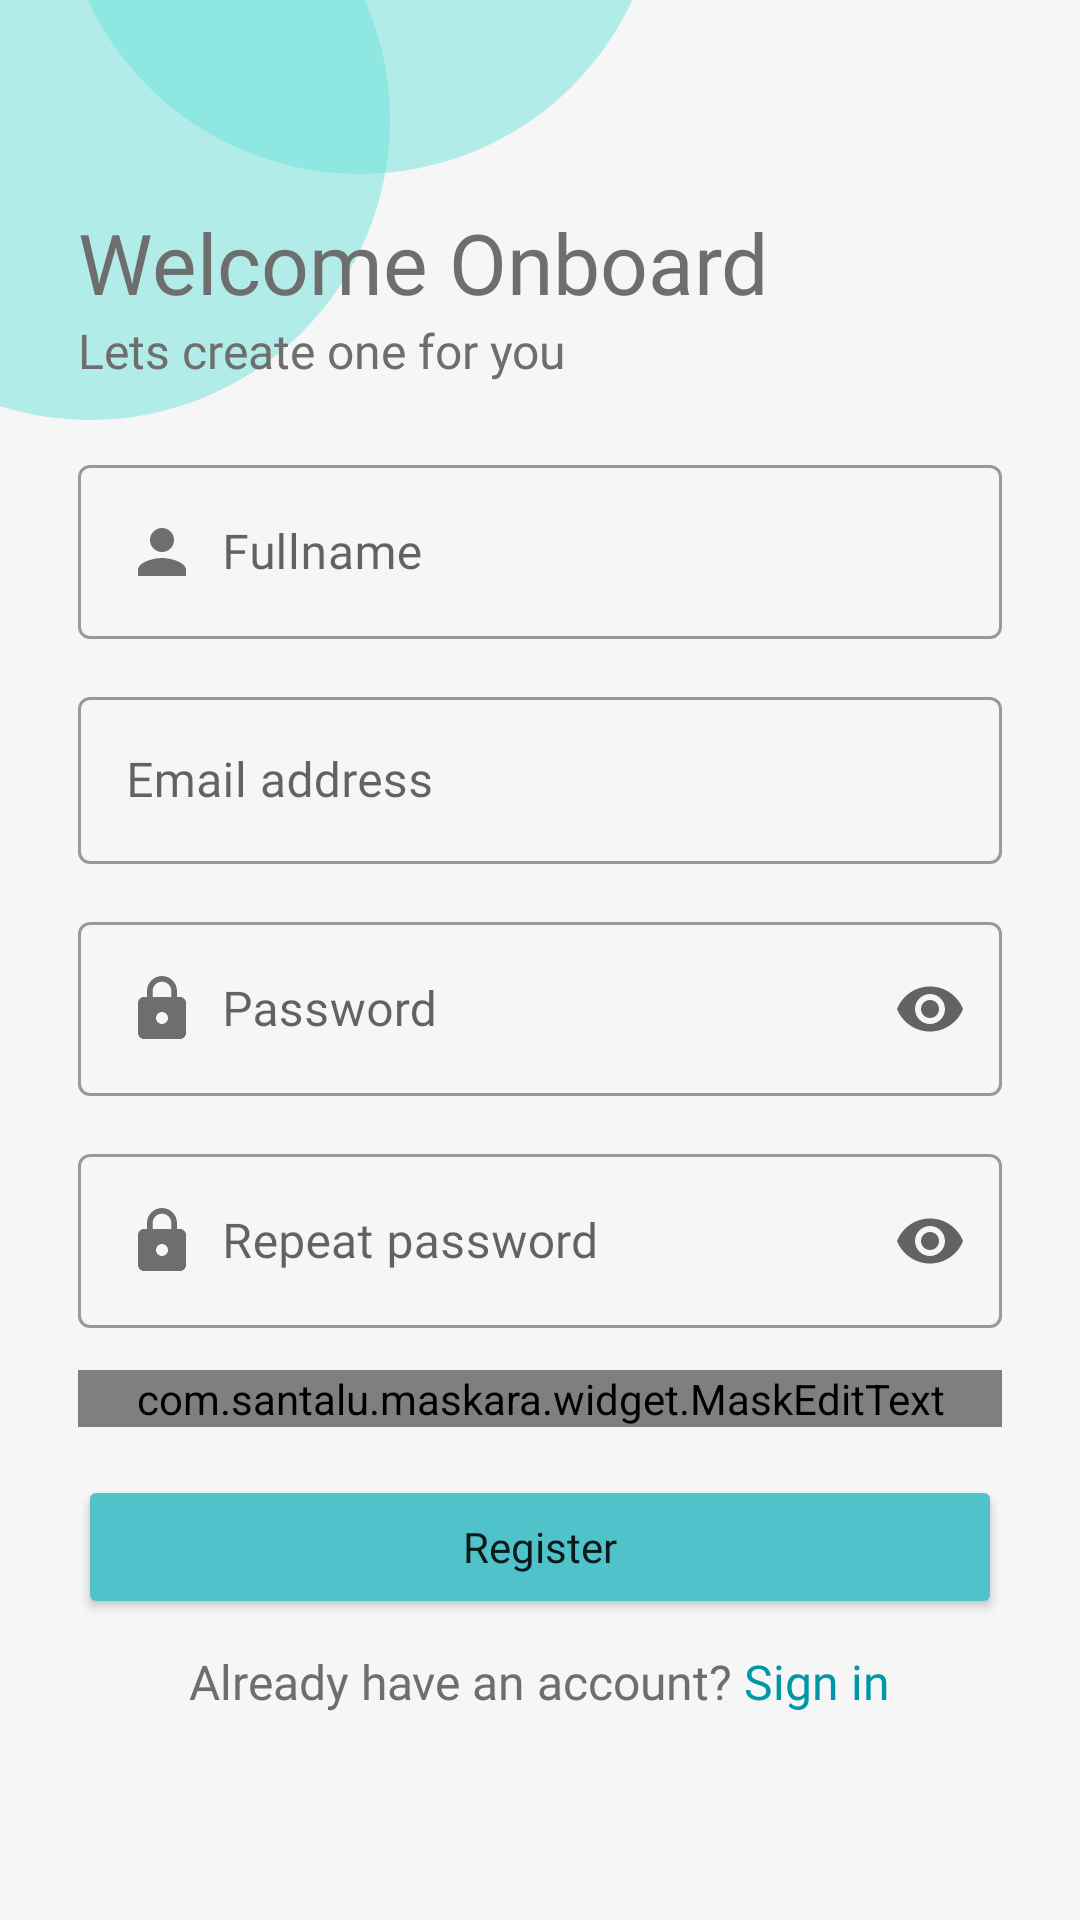

Here is an Android app screen rendered from its layout file. Give the layout XML and the strings, colors and styles it references.
<!-- AndroidManifest.xml: activity theme Theme.UserAuthApp -->
<!-- res/layout/activity_sign_up.xml -->
<?xml version="1.0" encoding="utf-8"?>
<ScrollView xmlns:android="http://schemas.android.com/apk/res/android"
    xmlns:app="http://schemas.android.com/apk/res-auto"
    xmlns:tools="http://schemas.android.com/tools"
    android:layout_width="match_parent"
    android:layout_height="match_parent"
    android:background="@drawable/ic_main_background"
    tools:context=".SignUpActivity">

    <LinearLayout
        android:layout_width="match_parent"
        android:layout_height="wrap_content"
        android:layout_gravity="center_vertical"
        android:orientation="vertical"
        android:paddingHorizontal="26dp"
        android:paddingVertical="20dp">

        <TextView
            android:layout_width="match_parent"
            android:layout_height="wrap_content"
            android:fontFamily="@font/nunito_sans_semibold"
            android:text="@string/welcome_onboard"
            android:textColor="@color/secondary_text"
            android:textSize="28sp" />

        <TextView
            android:layout_width="match_parent"
            android:layout_height="wrap_content"
            android:layout_marginBottom="22dp"
            android:fontFamily="@font/nunito_sans_semibold"
            android:text="@string/let_s_make_one_for_you"
            android:textColor="@color/secondary_text"
            android:textSize="16sp" />

        <com.google.android.material.textfield.TextInputLayout
            android:id="@+id/tilFullname"
            style="@style/Widget.MaterialComponents.TextInputLayout.OutlinedBox"
            android:layout_width="match_parent"
            android:layout_height="wrap_content"
            android:layout_marginBottom="14dp"
            android:hint="@string/fullname"
            app:errorEnabled="false"
            app:errorIconDrawable="@null"
            app:helperTextTextColor="#F40F0F">

            <com.google.android.material.textfield.TextInputEditText
                android:layout_width="match_parent"
                android:layout_height="wrap_content"
                android:drawableStart="@drawable/custom_person_icon"
                android:drawablePadding="8dp"
                android:fontFamily="@font/nunito_sans_semibold"
                android:inputType="text"
                android:maxLength="50"
                android:textColor="@color/secondary_text" />

        </com.google.android.material.textfield.TextInputLayout>

        <com.google.android.material.textfield.TextInputLayout
            android:id="@+id/tilEmail"
            style="@style/Widget.MaterialComponents.TextInputLayout.OutlinedBox"
            android:layout_width="match_parent"
            android:layout_height="wrap_content"
            android:layout_marginBottom="14dp"
            android:hint="@string/email_address"
            app:errorEnabled="false"
            app:errorIconDrawable="@null"
            app:helperTextTextColor="#F40F0F">

            <com.google.android.material.textfield.TextInputEditText
                android:layout_width="match_parent"
                android:layout_height="wrap_content"
                android:drawableStart="@drawable/custom_email_icon"
                android:drawablePadding="8dp"
                android:fontFamily="@font/nunito_sans_semibold"
                android:inputType="textEmailAddress"
                android:textColor="@color/secondary_text" />

        </com.google.android.material.textfield.TextInputLayout>

        <com.google.android.material.textfield.TextInputLayout
            android:id="@+id/tilPassword"
            style="@style/Widget.MaterialComponents.TextInputLayout.OutlinedBox"
            android:layout_width="match_parent"
            android:layout_height="wrap_content"
            android:layout_marginBottom="14dp"
            android:hint="@string/password"
            app:endIconMode="password_toggle"
            app:errorEnabled="false"
            app:errorIconDrawable="@null"
            app:helperTextTextColor="#F40F0F">

            <com.google.android.material.textfield.TextInputEditText
                android:layout_width="match_parent"
                android:layout_height="wrap_content"
                android:drawableStart="@drawable/custom_lock_icon"
                android:drawablePadding="8dp"
                android:fontFamily="@font/nunito_sans_semibold"
                android:inputType="textPassword"
                android:textColor="@color/secondary_text" />

        </com.google.android.material.textfield.TextInputLayout>

        <com.google.android.material.textfield.TextInputLayout
            android:id="@+id/tilRepeatPassword"
            style="@style/Widget.MaterialComponents.TextInputLayout.OutlinedBox"
            android:layout_width="match_parent"
            android:layout_height="wrap_content"
            android:layout_marginBottom="14dp"
            android:hint="@string/repeat_password"
            app:endIconMode="password_toggle"
            app:errorEnabled="false"
            app:errorIconDrawable="@null"
            app:helperTextTextColor="#F40F0F">

            <com.google.android.material.textfield.TextInputEditText
                android:layout_width="match_parent"
                android:layout_height="wrap_content"
                android:drawableStart="@drawable/custom_lock_icon"
                android:drawablePadding="8dp"
                android:fontFamily="@font/nunito_sans_semibold"
                android:inputType="textPassword"
                android:textColor="@color/secondary_text" />

        </com.google.android.material.textfield.TextInputLayout>

        <com.google.android.material.textfield.TextInputLayout
            android:id="@+id/tilPhone"
            style="@style/Widget.MaterialComponents.TextInputLayout.OutlinedBox"
            android:layout_width="match_parent"
            android:layout_height="wrap_content"
            android:layout_marginBottom="16dp"
            android:hint="@string/phone_number"
            app:errorEnabled="false"
            app:errorIconDrawable="@null"
            app:helperTextTextColor="#F40F0F">

            <com.santalu.maskara.widget.MaskEditText
                android:id="@+id/metPhone"
                android:layout_width="match_parent"
                android:layout_height="wrap_content"
                android:drawableStart="@drawable/custom_local_phone_icon"
                android:drawablePadding="8dp"
                android:fontFamily="@font/nunito_sans_semibold"
                android:inputType="number"
                android:maxLength="20"
                android:textColor="@color/secondary_text"
                app:mask="+62 (___) ___ __ ___"/>

        </com.google.android.material.textfield.TextInputLayout>

        <Button
            android:id="@+id/btn_sign_up"
            android:layout_width="match_parent"
            android:layout_height="wrap_content"
            android:layout_marginBottom="10dp"
            android:backgroundTint="@color/primary_color"
            android:elevation="4dp"
            android:fontFamily="@font/nunito_sans_bold"
            android:text="@string/register"
            android:textAllCaps="false" />

        <LinearLayout
            android:layout_width="wrap_content"
            android:layout_height="wrap_content"
            android:layout_gravity="center_horizontal"
            android:orientation="horizontal">

            <TextView
                android:layout_width="match_parent"
                android:layout_height="wrap_content"
                android:fontFamily="@font/nunito_sans_semibold"
                android:gravity="center"
                android:text="@string/already_have_an_account"
                android:textColor="@color/secondary_text"
                android:textSize="16sp" />

            <TextView
                android:id="@+id/tv_sign_in"
                android:layout_width="match_parent"
                android:layout_height="wrap_content"
                android:fontFamily="@font/nunito_sans_semibold"
                android:gravity="center"
                android:text="@string/sign_in"
                android:textColor="@color/dark_color"
                android:textSize="16sp" />
        </LinearLayout>

        <ProgressBar
            android:id="@+id/progress_bar"
            android:layout_width="90dp"
            android:layout_height="90dp"
            android:layout_gravity="center"
            android:layout_marginTop="-334dp"
            android:visibility="invisible" />

    </LinearLayout>

</ScrollView>
<!-- resources referenced by this layout -->
<resources>
  <color name="dark_color">#0097A7</color>
  <color name="primary_color">#50C2C9</color>
  <color name="secondary_text">#6E6E6E</color>
  <!-- drawable custom_email_icon (drawable) -->
  <?xml version="1.0" encoding="utf-8"?>
  <selector xmlns:android="http://schemas.android.com/apk/res/android">
      <item android:drawable="@drawable/ic_baseline_email_24_focus" android:state_focused="true"/>
      <item android:drawable="@drawable/ic_baseline_email_24" android:state_focused="false"/>
  </selector>
  <!-- drawable custom_local_phone_icon (drawable) -->
  <?xml version="1.0" encoding="utf-8"?>
  <selector xmlns:android="http://schemas.android.com/apk/res/android">
      <item android:drawable="@drawable/ic_baseline_local_phone_24_focus" android:state_focused="true"/>
      <item android:drawable="@drawable/ic_baseline_local_phone_24" android:state_focused="false"/>
  </selector>
  <!-- drawable custom_lock_icon (drawable) -->
  <?xml version="1.0" encoding="utf-8"?>
  <selector xmlns:android="http://schemas.android.com/apk/res/android">
      <item android:drawable="@drawable/ic_baseline_lock_24_focus" android:state_focused="true"/>
      <item android:drawable="@drawable/ic_baseline_lock_24" android:state_focused="false"/>
  </selector>
  <!-- drawable custom_person_icon (drawable) -->
  <?xml version="1.0" encoding="utf-8"?>
  <selector xmlns:android="http://schemas.android.com/apk/res/android">
      <item android:drawable="@drawable/ic_baseline_person_24_focus" android:state_focused="true"/>
      <item android:drawable="@drawable/ic_baseline_person_24" android:state_focused="false"/>
  </selector>
  <string name="already_have_an_account">Already have an account?‎‎‏‏‎ ‎</string>
  <string name="email_address">Email address</string>
  <string name="fullname">Fullname</string>
  <string name="let_s_make_one_for_you">Lets create one for you</string>
  <string name="password">Password</string>
  <string name="phone_number">Phone number</string>
  <string name="register">Register</string>
  <string name="repeat_password">Repeat password</string>
  <string name="sign_in">Sign in</string>
  <string name="welcome_onboard">Welcome Onboard</string>
  <!-- drawable ic_baseline_email_24 (drawable) -->
  <vector xmlns:android="http://schemas.android.com/apk/res/android"
      android:width="24dp"
      android:height="24dp"
      android:viewportWidth="24"
      android:viewportHeight="24">
      <path
          android:fillColor="@color/secondary_text"
          android:pathData="M20,4L4,4c-1.1,0 -1.99,0.9 -1.99,2L2,18c0,1.1 0.9,2 2,2h16c1.1,0 2,-0.9 2,-2L22,6c0,-1.1 -0.9,-2 -2,-2zM20,8l-8,5 -8,-5L4,6l8,5 8,-5v2z" />
  </vector>
  <!-- drawable ic_baseline_person_24_focus (drawable) -->
  <vector xmlns:android="http://schemas.android.com/apk/res/android"
      android:width="24dp"
      android:height="24dp"
      android:viewportWidth="24"
      android:viewportHeight="24">
      <path
          android:fillColor="@color/primary_color"
          android:pathData="M12,12c2.21,0 4,-1.79 4,-4s-1.79,-4 -4,-4 -4,1.79 -4,4 1.79,4 4,4zM12,14c-2.67,0 -8,1.34 -8,4v2h16v-2c0,-2.66 -5.33,-4 -8,-4z" />
  </vector>
  <!-- drawable ic_baseline_person_24 (drawable) -->
  <vector xmlns:android="http://schemas.android.com/apk/res/android"
      android:width="24dp"
      android:height="24dp"
      android:viewportWidth="24"
      android:viewportHeight="24">
      <path
          android:fillColor="@color/secondary_text"
          android:pathData="M12,12c2.21,0 4,-1.79 4,-4s-1.79,-4 -4,-4 -4,1.79 -4,4 1.79,4 4,4zM12,14c-2.67,0 -8,1.34 -8,4v2h16v-2c0,-2.66 -5.33,-4 -8,-4z" />
  </vector>
  <color name="text_and_icons">#FFFFFF</color>
  <color name="primary_text">#515151</color>
</resources>
